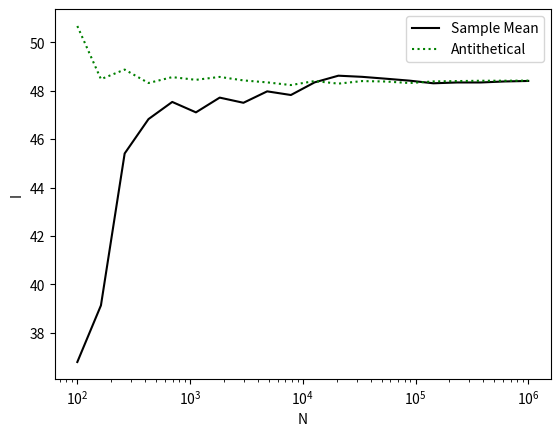
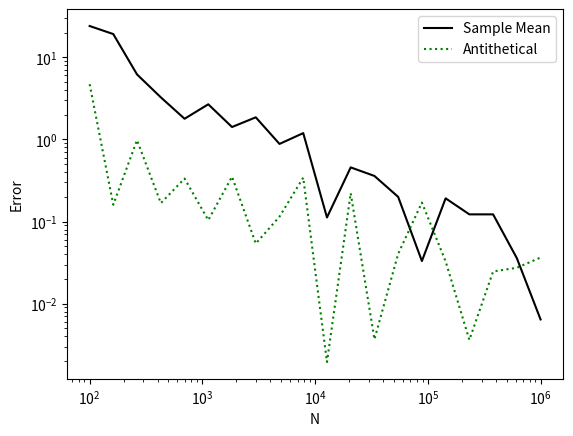
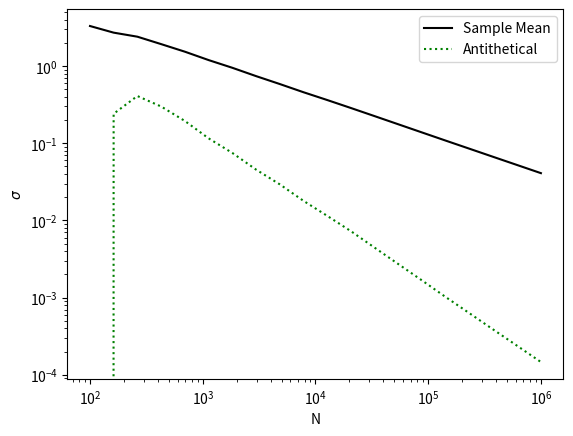

The matplotlib source for these figures, in order:
from numpy.random import rand
import numpy as np
import matplotlib.pyplot as plt

sampsize=[10,100,1000,10000,100000,1000000]#,10000000,100000000] # Sample Sizes
sampsize=np.logspace(2, 6, 20).astype(int)

b=3 # Upper Bound

a=1 # Lower Bound

summ=0 # Sum of the data set at zero

summ2=0 # second sum for antithetic variates

err1=[] # error list

err2=[] # error list

fbarsq = 0 # fbar^2

fsqbar = 0 # f^2 bar

ans1=[] # answer list

ans2=[] # answer list

stddev1= [] # list for standard deviation

stddev2 =[] # list for standard deviation

true=48.4 # True value for the integral

for i in range(1,sampsize[-1]+1): # for loop for largest sample size

    r=rand() # random number

    x=1+r*2 # define x to be in the bounds

    x2=1+(1-r)*2 # a second x for antithetic variates

    summ+=x**4 # Simple sample mean method

    summ2+=x2**4 # Antithetic variates method wtih new x

    fbarsq+=x**4 # parameter for standard deviation in sample mean method

    fsqbar+=(x**4)**2 # 2nd parameter for standard deviation in sample mean method

    if i in sampsize: # When sample size reached append data

        ans1.append((b-a)/i*summ) # Sample mean method

        ans2.append((b-a)/i*(summ+summ2)/2) # Antithetic variates method

        err1.append(abs(((b-a)/i*summ)-true)*100/true) # Samle mean variates% error

        err2.append(abs(((b-a)/i*(summ+summ2)/2-true)*100/true)) # Antithetic variates % error

        stddev1.append(((((fbarsq/i)**2 + (fsqbar/i))*i/(i-1))/i)**0.5)

        stddev2.append(((1/i)*(1/2*summ/i*summ2/i+((summ/i)**2 - (1/(2*i)*(summ + summ2))**2)))*0.5)

plt.figure(0)
plt.plot(sampsize, ans1, 'k', label='Sample Mean')
plt.plot(sampsize, ans2, 'g:', label='Antithetical')
plt.xscale('log')
plt.xlabel('N')
plt.ylabel('I')
plt.legend()

plt.figure(1)
plt.plot(sampsize, err1, 'k', label='Sample Mean')
plt.plot(sampsize, err2, 'g:', label='Antithetical')
plt.xscale('log')
plt.yscale('log')
plt.xlabel('N')
plt.ylabel('Error')
plt.legend()

plt.figure(2)
plt.plot(sampsize, stddev1, 'k', label='Sample Mean')
plt.plot(sampsize, stddev2, 'g:', label='Antithetical')
plt.xscale('log')
plt.yscale('log')
plt.xlabel('N')
plt.ylabel('$\sigma$')
plt.legend()
